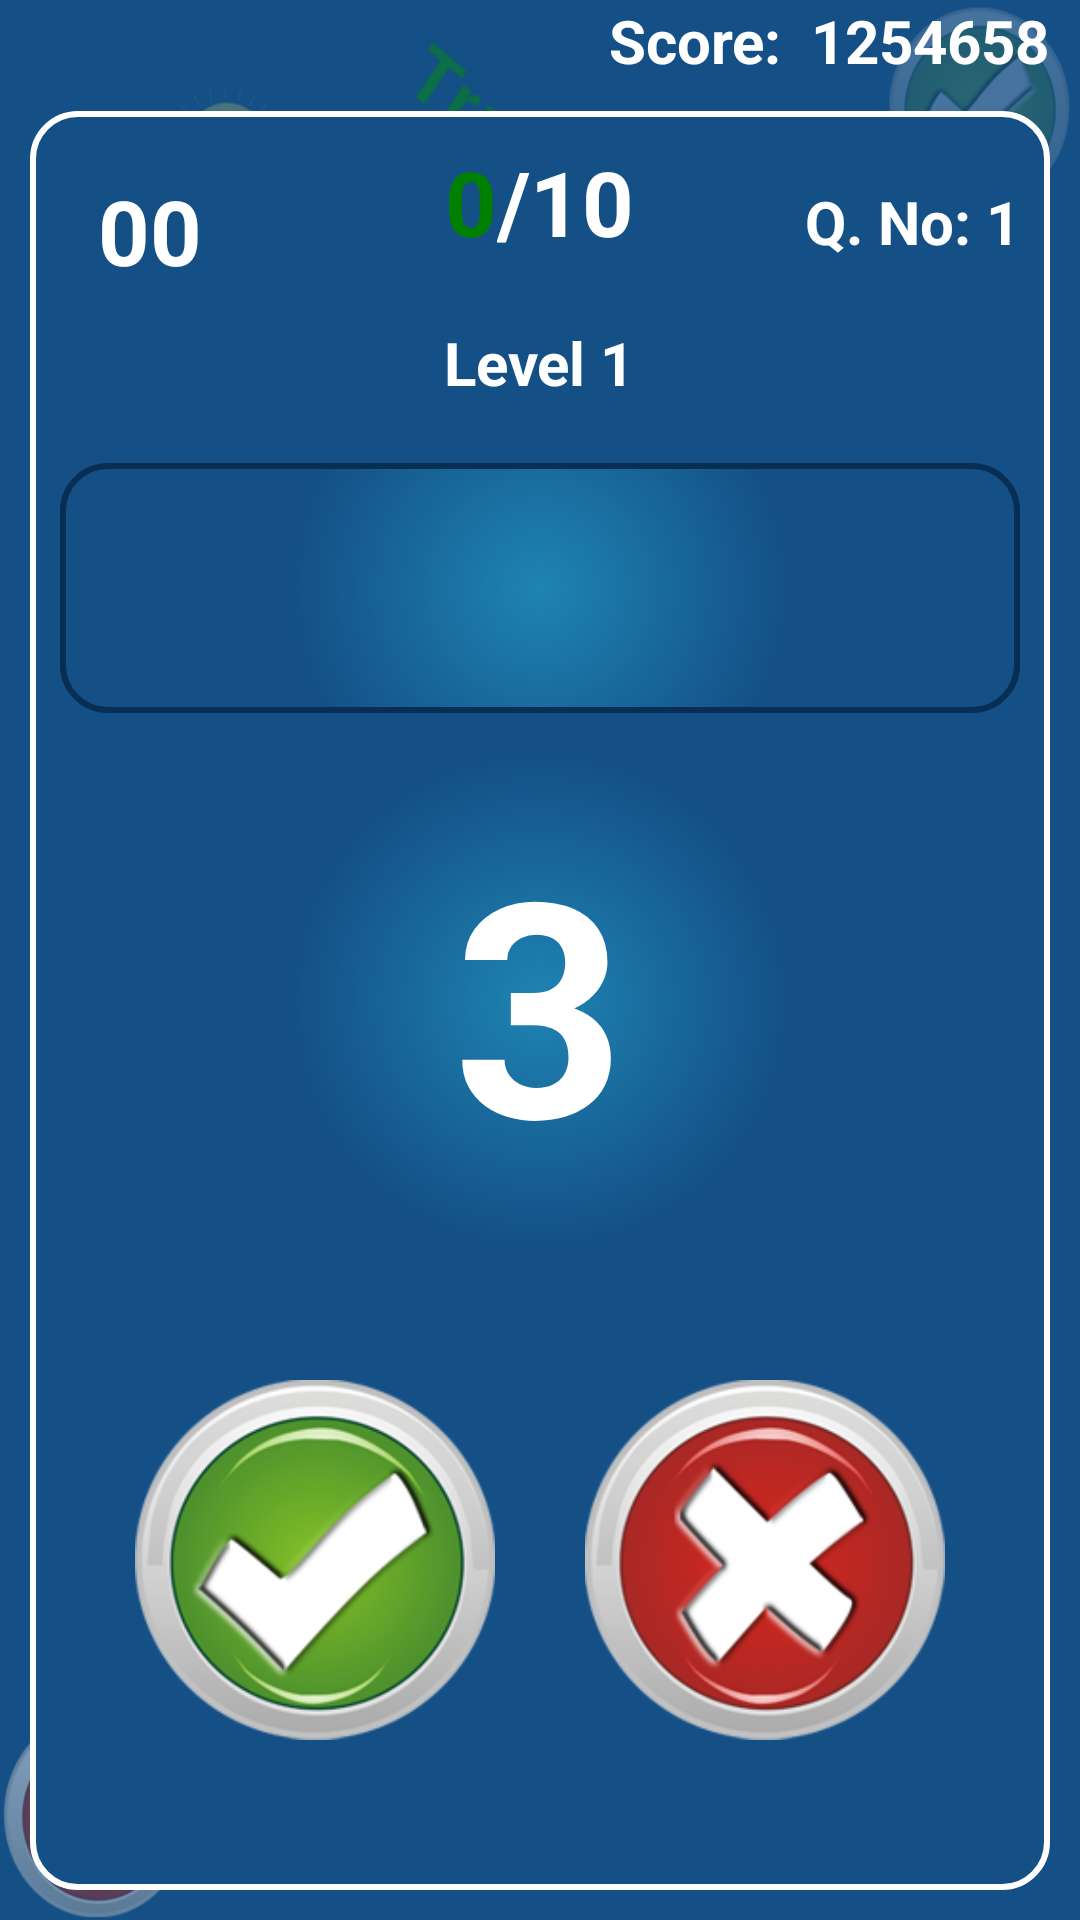

Android layout source for this screen:
<!-- AndroidManifest.xml: application theme AppTheme -->
<!-- res/layout/fragment_single_player.xml -->
<?xml version="1.0" encoding="utf-8"?>
<LinearLayout xmlns:android="http://schemas.android.com/apk/res/android"
    android:layout_width="match_parent"
    android:layout_height="match_parent"
    android:orientation="vertical"
    android:background="@drawable/background_1" >

    

    <RelativeLayout
        android:layout_width="match_parent"
        android:layout_height="wrap_content" >

        <TextView
            android:id="@+id/txtTotaScore"
            android:layout_width="wrap_content"
            android:layout_height="wrap_content"
            android:layout_alignParentRight="true"
            android:layout_alignParentTop="true"
            android:layout_marginRight="10dp"
            android:text="Score:  1254658"
            style="@style/style_level" />

        
       
    </RelativeLayout>

<RelativeLayout
    android:layout_width="match_parent"
    android:layout_height="match_parent"
    
    android:layout_marginBottom="@dimen/mail_layout_top_Left_right_bottom_margin"
    android:layout_marginLeft="@dimen/mail_layout_top_Left_right_bottom_margin"
    android:layout_marginRight="@dimen/mail_layout_top_Left_right_bottom_margin"
    android:layout_marginTop="@dimen/mail_layout_top_Left_right_bottom_margin"
    android:background="@drawable/button_light_keshri" >

    <RelativeLayout
        android:id="@+id/layout_question"
        android:layout_width="match_parent"
        android:layout_height="wrap_content"
        android:layout_below="@+id/txtLevelNo"
        android:layout_marginLeft="@dimen/question_left_right_margin"
        android:layout_marginRight="@dimen/question_left_right_margin"
        android:layout_marginTop="@dimen/menu_button_top_margin"
        android:background="@drawable/button_light_border_dark_keshri"
        android:orientation="vertical" >

        <TextView
            android:id="@+id/txtQuestion"
            style="@style/style_question"
            android:layout_width="wrap_content"
            android:layout_height="wrap_content"
            android:layout_alignParentTop="true"
            android:layout_centerHorizontal="true"
            android:paddingBottom="@dimen/activity_vertical_margin"
            android:paddingLeft="@dimen/activity_horizontal_margin"
            android:paddingRight="@dimen/activity_horizontal_margin"
            android:paddingTop="@dimen/activity_vertical_margin"
            android:text="" />
    </RelativeLayout>

    <RelativeLayout
        android:id="@+id/clock_layout"
        android:layout_width="@dimen/top_layout_height"
        android:layout_height="@dimen/top_layout_height"
        android:layout_alignParentLeft="true"
        android:layout_alignParentTop="true"
        android:layout_marginLeft="10dp"
        android:background="@drawable/clock_2" >

        <TextView
            android:id="@+id/txt_timer"
            android:layout_width="wrap_content"
            android:layout_height="wrap_content"
            android:layout_centerHorizontal="true"
            android:layout_centerVertical="true"
            android:text="00"
            android:textColor="@color/White"
            android:textSize="@dimen/timer_text_size"
            android:textStyle="bold" />
    </RelativeLayout>

    <LinearLayout
        android:id="@+id/linearLayout1"
        android:layout_width="wrap_content"
        android:layout_height="wrap_content"
        android:layout_alignParentTop="true"
        android:layout_centerHorizontal="true"
        android:layout_marginLeft="10dp" >

        <TextView
            android:id="@+id/txtTrue"
            android:layout_width="wrap_content"
            android:layout_height="wrap_content"
            android:text="0"
            android:textColor="@color/Green"
            android:textSize="@dimen/timer_text_size"
            android:textStyle="bold" />

        <TextView
            android:id="@+id/txtSeperator"
            android:layout_width="wrap_content"
            android:layout_height="wrap_content"
            android:text="/"
            android:textColor="@color/White"
            android:textSize="@dimen/timer_text_size"
            android:textStyle="bold" />

        <TextView
            android:id="@+id/txtFalseQuestion"
            android:layout_width="wrap_content"
            android:layout_height="wrap_content"
            android:text="10"
            android:textColor="@color/White"
            android:textSize="@dimen/timer_text_size"
            android:textStyle="bold" />
    </LinearLayout>

    


    
    
    <TextView
        android:id="@+id/txtLevelNo"
        style="@style/style_level"
        android:layout_width="wrap_content"
        android:layout_height="wrap_content"
        android:layout_below="@+id/linearLayout1"
        android:layout_centerHorizontal="true"
        android:text="Level 1"
        android:layout_marginTop="@dimen/level_top_margin"
        android:textAppearance="?android:attr/textAppearanceLarge" />

    <TextView
        android:id="@+id/txtquestionNo"
        style="@style/style_level"
        android:layout_width="wrap_content"
        android:layout_height="wrap_content"
        android:layout_alignBottom="@+id/linearLayout1"
        android:layout_alignRight="@+id/layout_question"
        android:text="Q. No: 1"
        android:textAppearance="?android:attr/textAppearanceLarge" />

    <TextView
        android:id="@+id/txtReadyUser"
        android:layout_width="wrap_content"
        android:layout_height="wrap_content"
        android:layout_centerHorizontal="true"
        android:layout_centerVertical="true"
        android:text="3"
         style="@style/style_animation_for_ready_user"
        android:textAppearance="?android:attr/textAppearanceLarge" />

    <LinearLayout
        android:id="@+id/linearLayout2"
        android:layout_width="wrap_content"
        android:layout_height="wrap_content"
        android:layout_alignParentBottom="true"
        android:layout_marginBottom="40dp"
        android:layout_centerHorizontal="true" >

        <Button
            android:id="@+id/btnTrue"
            android:layout_width="@dimen/true_false_button_size"
            android:layout_height="@dimen/true_false_button_size"
            android:background="@drawable/btn_true"
            android:onClick="btnClick" />

        <Button
            android:id="@+id/btnFalse"
            android:layout_width="@dimen/true_false_button_size"
            android:layout_height="@dimen/true_false_button_size"
            android:layout_marginLeft="@dimen/true_false_top_margin"
            android:background="@drawable/btn_false"
            android:onClick="btnClick" />
    </LinearLayout>
    
    
    
</RelativeLayout>

</LinearLayout>
<!-- resources referenced by this layout -->
<resources>
  <color name="Green">#008000</color>
  <color name="LightYellow">#FFFFE0</color>
  <color name="White">#FFFFFF</color>
  <dimen name="activity_horizontal_margin">5dp</dimen>
  <dimen name="activity_vertical_margin">5dp</dimen>
  <dimen name="level_top_margin">20sp</dimen>
  <dimen name="mail_layout_top_Left_right_bottom_margin">10dp</dimen>
  <dimen name="menu_button_top_margin">20dp</dimen>
  <dimen name="out_of_text_size">10sp</dimen>
  <dimen name="question_left_right_margin">10dp</dimen>
  <dimen name="skip_button_height">30dp</dimen>
  <dimen name="skip_button_up_size">-20dp</dimen>
  <dimen name="skip_button_width">90dp</dimen>
  <dimen name="timer_text_size">30sp</dimen>
  <dimen name="top_layout_height">60dp</dimen>
  <dimen name="true_false_button_size">120dp</dimen>
  <dimen name="true_false_top_margin">30dp</dimen>
  <!-- drawable background_1 (drawable) -->
  <layer-list xmlns:android="http://schemas.android.com/apk/res/android" >
      
     
      <item>        
          <shape>
              <gradient
                 android:startColor="@color/KeshriLightButtonStartColor"
                 android:endColor="@color/KeshriLightButtonEndColor"
                 android:type="radial" android:gradientRadius="250"
                 android:angle="270" />
              <padding
                 android:left="0dp"
                 android:top="0dp"
                 android:right="0dp"
                 android:bottom="00dp" />
          </shape>
      </item>
      <item>
         <bitmap android:src="@drawable/background_home"/>
     </item>
  </layer-list>
  <!-- drawable btn_false (drawable) -->
  <?xml version="1.0" encoding="utf-8"?>
  <selector xmlns:android="http://schemas.android.com/apk/res/android">
      <item android:drawable="@drawable/false_off"
            android:state_pressed="true" />
      <item android:drawable="@drawable/false_off"
            android:state_focused="true" />
      <item android:drawable="@drawable/false_on" />
  </selector>
  <!-- drawable btn_true (drawable) -->
  <?xml version="1.0" encoding="utf-8"?>
  <selector xmlns:android="http://schemas.android.com/apk/res/android">
      <item android:drawable="@drawable/true_off"
            android:state_pressed="true" />
      <item android:drawable="@drawable/true_off"
            android:state_focused="true" />
      <item android:drawable="@drawable/true_on" />
  </selector>
  <integer name="rating_bar_scale">1</integer>
  <style name="style_animation_for_ready_user">
          <item name="android:textColor">@color/question_answare_Color</item>
          <item name="android:textSize">100sp</item>
          <item name="android:textStyle">bold</item>
      </style>
  <style name="style_level">
          <item name="android:textColor">@color/question_answare_Color</item>
          <item name="android:textSize">20sp</item>
          <item name="android:textStyle">bold</item>
      </style>
  <style name="style_question">
          <item name="android:textColor">@color/question_answare_Color</item>
          <item name="android:textSize">40sp</item>
          <item name="android:textStyle">bold</item>
      </style>
  <style name="style_skip_question">
          <item name="android:textColor">@color/White</item>
          <item name="android:textSize">12sp</item>
          <item name="android:textStyle">bold</item>
      </style>
  <style name="AppTheme" parent="AppBaseTheme">
          
      </style>
  <color name="KeshriLightButtonStartColor">#1e84b3</color>
  <color name="KeshriLightButtonEndColor">#144f85</color>
  <!-- drawable background_home: png bitmap (drawable, 129963 bytes) -->
  <!-- drawable false_off: png bitmap (drawable, 34165 bytes) -->
  <!-- drawable false_on: png bitmap (drawable, 38490 bytes) -->
  <!-- drawable true_off: png bitmap (drawable, 36084 bytes) -->
  <!-- drawable true_on: png bitmap (drawable, 39803 bytes) -->
  <color name="question_answare_Color">#ffffff</color>
  <style name="AppBaseTheme" parent="android:Theme.Light">
          
      </style>
</resources>
